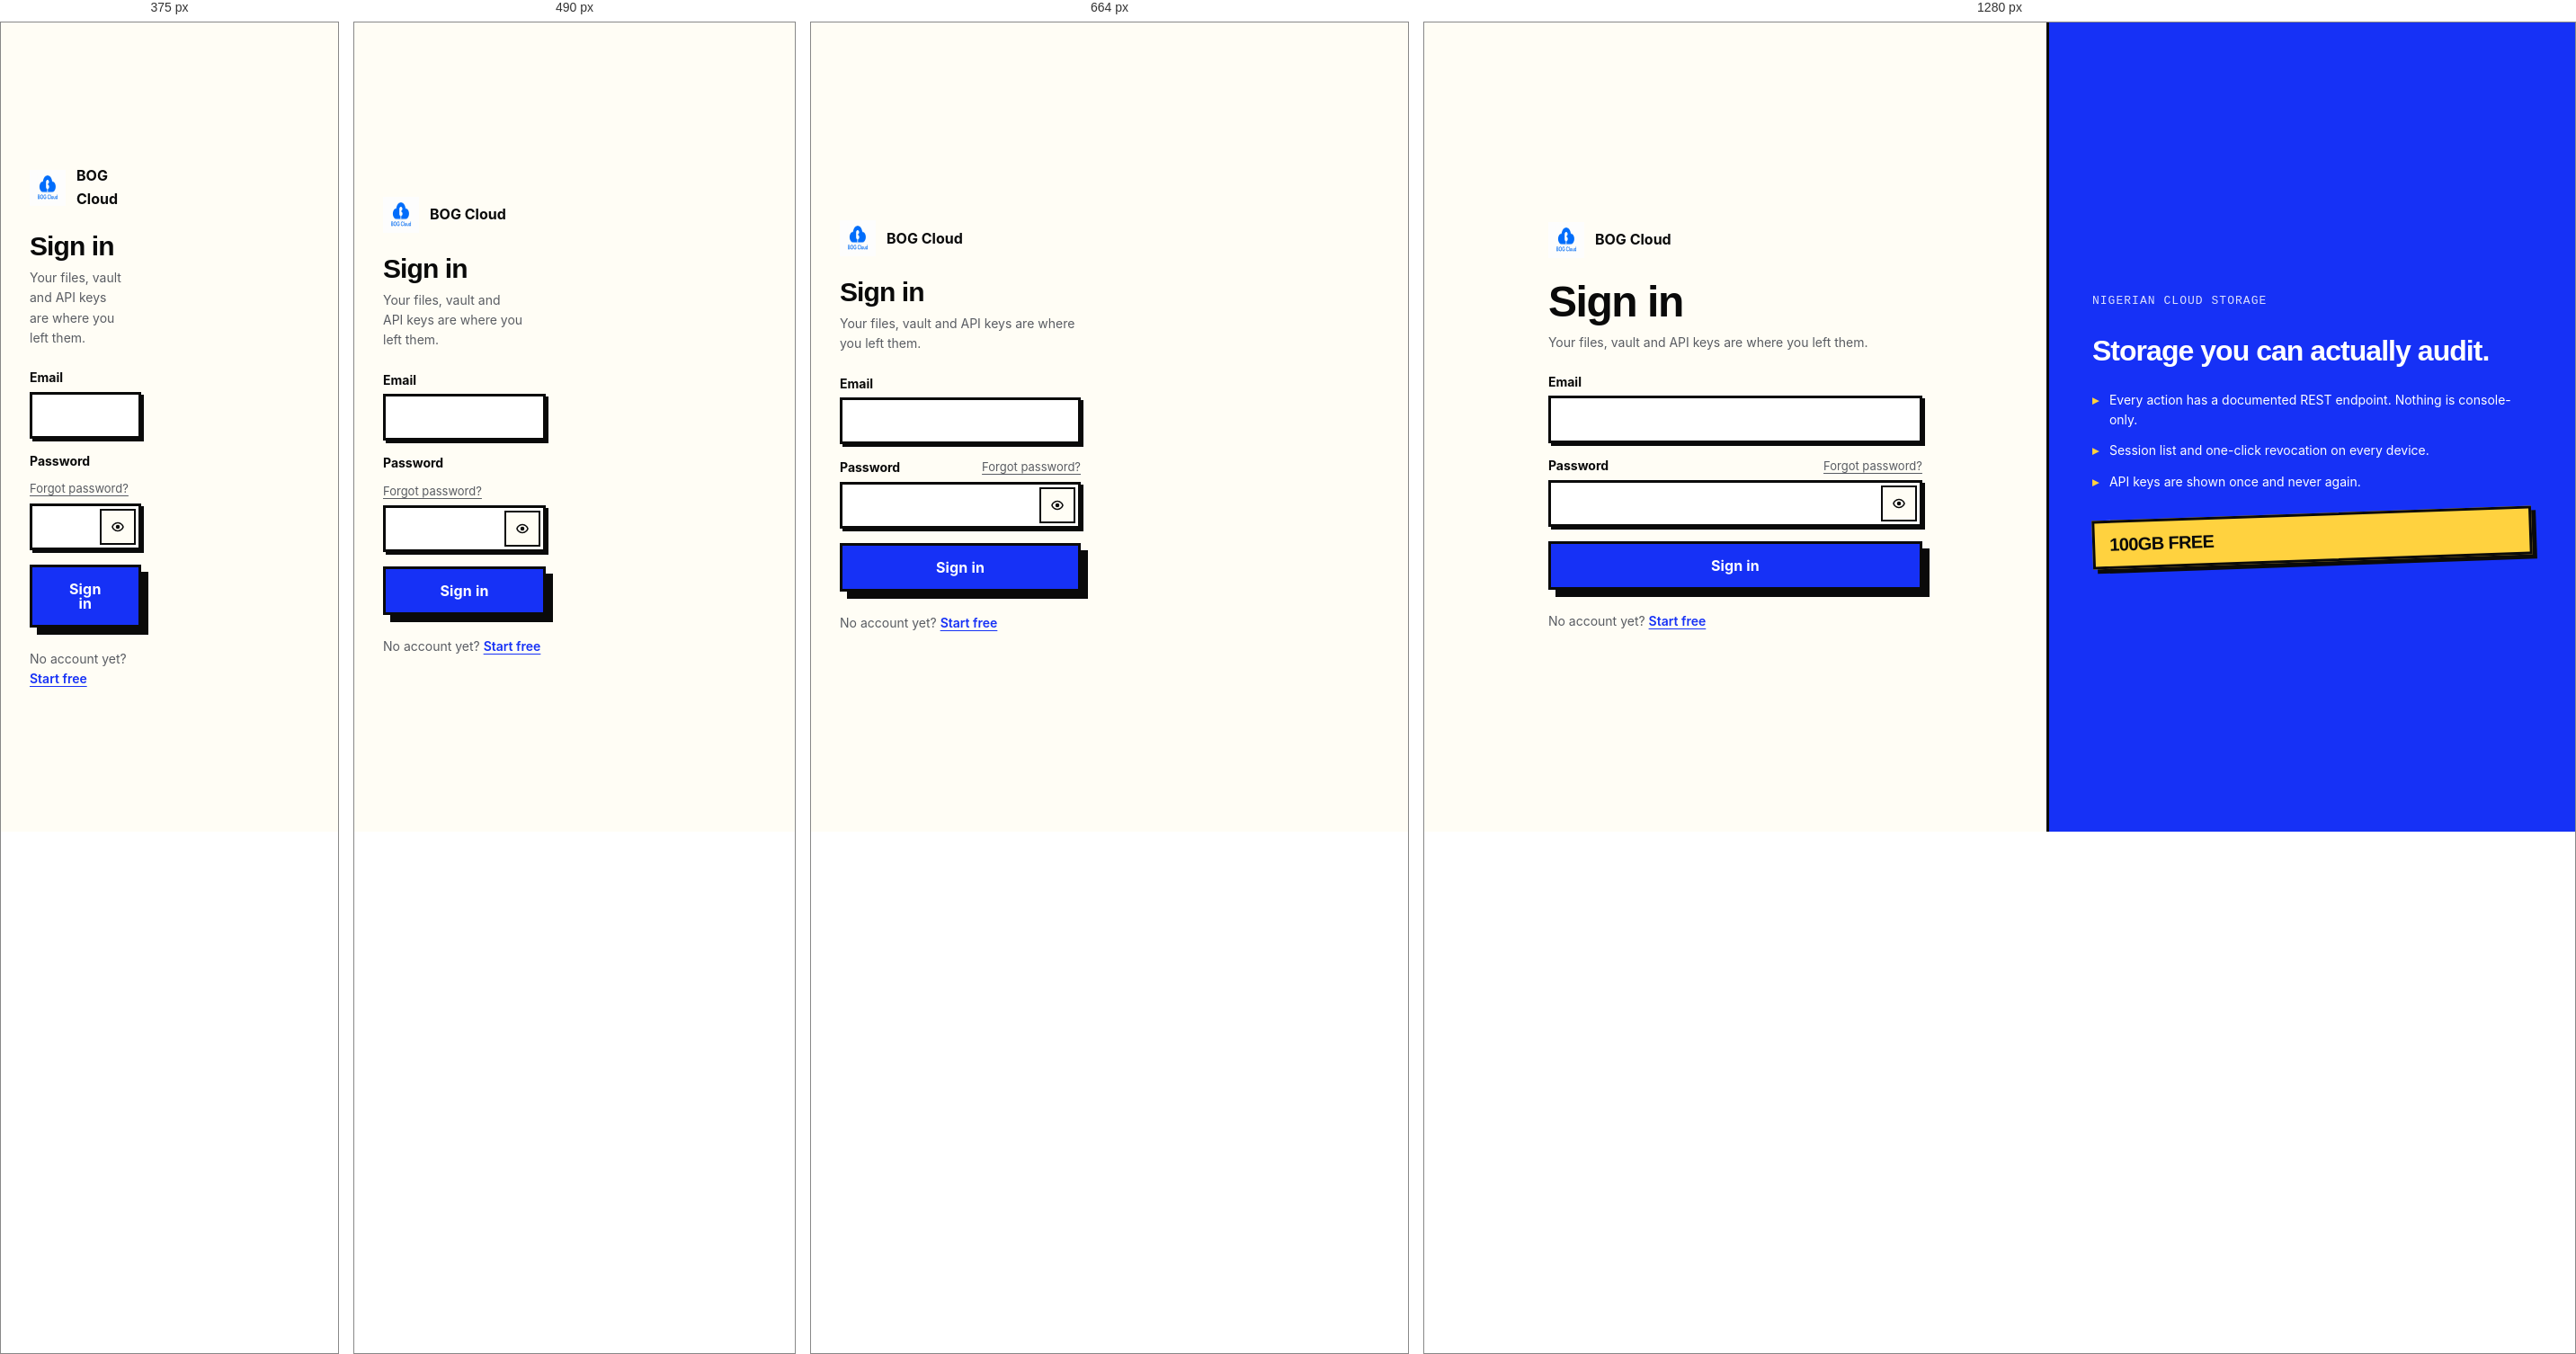
Rendered at 375 px, 490 px, 664 px and 1280 px, left to right.

<!-- file: login.html -->
<!DOCTYPE html>
<html lang="en">
<head>
<meta charset="UTF-8">
<meta name="viewport" content="width=device-width, initial-scale=1.0">
<title>Sign in — BOG Cloud</title>
<meta name="description" content="Sign in to BOG Cloud to manage your files, vault and API keys.">
<meta name="robots" content="noindex">
<link rel="icon" href="/assets/images/logo.PNG">
<link rel="preconnect" href="https://fonts.googleapis.com">
<link rel="preconnect" href="https://fonts.gstatic.com" crossorigin>
<link href="https://fonts.googleapis.com/css2?family=Syne:wght@700;800&family=Space+Grotesk:wght@500;700&family=Inter:wght@400;500;600;700&family=JetBrains+Mono:wght@400;700&display=swap" rel="stylesheet">
<link rel="stylesheet" href="/assets/css/tokens.css">
<link rel="stylesheet" href="/assets/css/base.css">
<link rel="stylesheet" href="/assets/css/components.css">
<link rel="stylesheet" href="/assets/css/app.css">
<script src="/assets/js/theme-boot.js"></script>
</head>
<body>
<a class="skip-link" href="#main">Skip to sign-in form</a>

<div class="auth">
  <main class="auth__main" id="main">
    <a class="auth__brand" href="/index.html">
      <img src="/assets/images/logo.PNG" alt="" width="40" height="40" decoding="async">
      <span>BOG Cloud</span>
    </a>

    <div>
      <h1 class="auth__title">Sign in</h1>
      <p class="page__sub">Your files, vault and API keys are where you left them.</p>
    </div>

    <!-- Errors and confirmations are announced, not just drawn. -->
    <div id="alert" class="alert" role="alert" aria-live="assertive"></div>

    <form class="auth__form" id="loginForm" method="post">
      <div class="field">
        <label class="field-label" for="email">Email</label>
        <input class="field-input" id="email" name="email" type="email"
               autocomplete="username" inputmode="email" spellcheck="false"
               required aria-describedby="email-error">
        <p class="field-error" id="email-error"></p>
      </div>

      <div class="field">
        <div class="cluster cluster--between">
          <label class="field-label" for="password">Password</label>
          <a class="field-hint" href="/auth/reset-password.html">Forgot password?</a>
        </div>
        <div class="reveal">
          <input class="field-input" id="password" name="password" type="password"
                 autocomplete="current-password" required aria-describedby="password-error">
          <button type="button" class="reveal-btn" data-reveal="password"
                  aria-label="Show password" title="Show password">
            <svg viewBox="0 0 24 24" aria-hidden="true" focusable="false"><path d="M12 5c5 0 9 4.5 9 7s-4 7-9 7-9-4.5-9-7 4-7 9-7zm0 2c-3.6 0-6.6 3.2-6.9 5 .3 1.8 3.3 5 6.9 5s6.6-3.2 6.9-5c-.3-1.8-3.3-5-6.9-5zm0 2a3 3 0 1 1 0 6 3 3 0 0 1 0-6z"/></svg>
          </button>
        </div>
        <p class="field-error" id="password-error"></p>
      </div>

      <button type="submit" class="btn btn--primary btn--lg btn--block" id="loginBtn">Sign in</button>
    </form>

    <p class="auth__foot">
      No account yet? <a href="/auth/signup.html">Start free</a>
    </p>
  </main>

  <aside class="auth__aside">
    <p class="auth__note">Nigerian cloud storage</p>
    <h2>Storage you can actually audit.</h2>
    <ul class="auth__list">
      <li>Every action has a documented REST endpoint. Nothing is console-only.</li>
      <li>Session list and one-click revocation on every device.</li>
      <li>API keys are shown once and never again.</li>
    </ul>
    <span class="stamp">100GB free</span>
  </aside>
</div>

<script src="/assets/js/forms.js"></script>
<script src="/assets/js/config.js"></script>
<script src="javascript/login-1.js"></script>
</body>
</html>

/* @media block from base.css */
@media (max-width: 768px) { .container { padding-inline: var(--s-4); } }

/* @media block from components.css */
@media (max-width: 1024px) {
  .sidebar {
    position: fixed;
    top: 0; left: 0;
    z-index: 95;
    height: 100vh;
    width: min(300px, 84vw);
    transform: translateX(-100%);
    transition: transform var(--t-lift) var(--ease);
    box-shadow: none;
  }
  .sidebar.is-open { transform: translateX(0); box-shadow: var(--sh-4); }
  .sidebar__close { display: inline-grid !important; }
}

/* @media block from components.css */
@media (max-width: 768px) { .main { padding: var(--s-4); } }

/* @media block from components.css */
@media (max-width: 900px) { .site-footer__grid { grid-template-columns: 1fr 1fr; } }

/* @media block from components.css */
@media (max-width: 560px) { .site-footer__grid { grid-template-columns: 1fr; } }

/* @media block from app.css */
@media (max-width: 1024px) {
  .app { grid-template-columns: minmax(0, 1fr); }
  .app__main { padding: var(--s-4); gap: var(--s-5); }
}

/* @media block from app.css */
@media (min-width: 1025px) {
  .app__main { position: sticky; top: 0; max-height: 100vh; overflow-y: auto; }
}

/* @media block from app.css */
@media (max-width: 560px) {
  .kv__row { grid-template-columns: minmax(0, 1fr); gap: var(--s-1); }
}

/* @media block from app.css */
@media (min-width: 900px) {
  .auth { grid-template-columns: minmax(0, 1fr) minmax(0, 0.85fr); }
  .auth__aside { display: flex; }
}

/* @media block from app.css */
@media (max-width: 420px) { .field-row { grid-template-columns: minmax(0, 1fr); } }

/* @media block from app.css */
@media (max-width: 900px) { .doc { grid-template-columns: minmax(0, 1fr); } }

/* @media block from app.css */
@media (max-width: 900px) { .doc__toc { position: static; } }